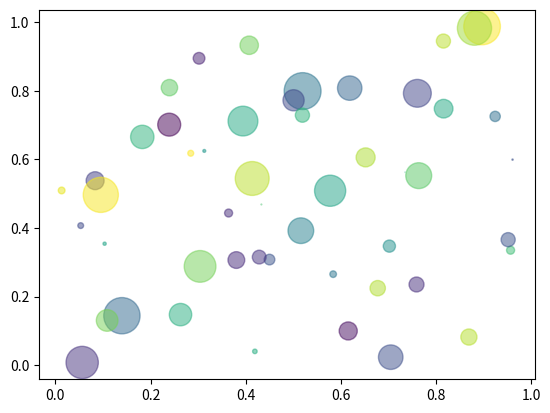

Python code for this plot:
# -*- coding: utf-8 -*-
"""
Created on Fri Jan 22 04:28:50 2016

@author: rafael
"""
import numpy as np
import matplotlib.pyplot as plt

class GrapMinder(object):

    #classe inicial
    def __init__():# esse parenteses e o construtor
        #abrir arquivos
        #Comando open com 'r' de reader
        dataset_1 = open('indicator hiv estimated prevalence% 15-49.csv','r')
        dataset_2 = open('cell phone total.csv','r')
        #instancia da classe plotar, objeto pl
        pl = plotar()

        #fechar os arquivos ;)
        dataset_1.close()
        dataset_2.close()


"""
Essa classe vai ser os tratamento dos dados
ela deve retornar eles tratados para a classe inicial
e la se plota o grafico bonitinho
"""
class Tratamento(object):
    pass


#nessa classe onde vai ser plotado o grafico
class Plotar(object):
    N = 50
    x = np.random.rand(N)
    y = np.random.rand(N)
    colors = np.random.rand(N)
    area = np.pi * (15 * np.random.rand(N))**2  # 0 to 15 point radiuses

    plt.scatter(x, y, s=area, c=colors, alpha=0.5)
    plt.show()
